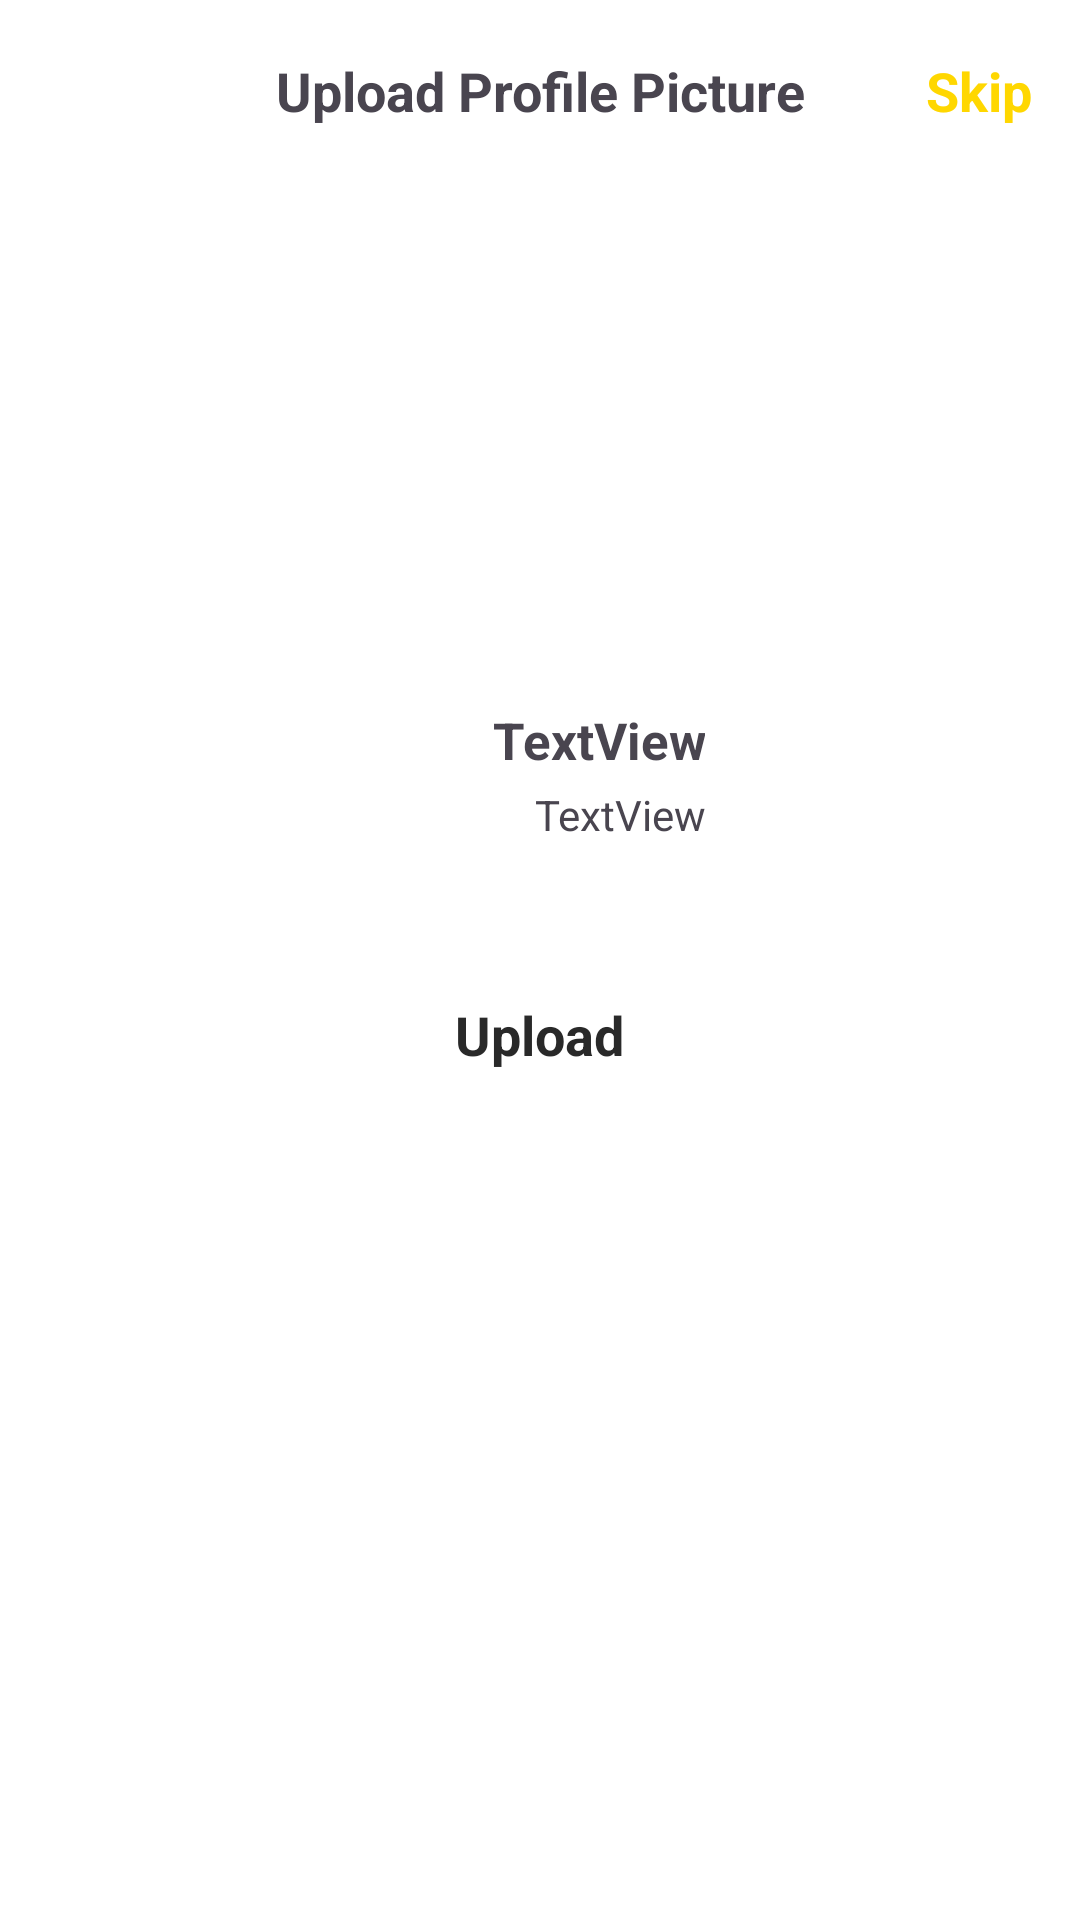

Android layout source for this screen:
<!-- AndroidManifest.xml: application theme Theme.Spotd -->
<!-- res/layout/activity_sign_up_profile_picture.xml -->
<?xml version="1.0" encoding="utf-8"?>
<androidx.constraintlayout.widget.ConstraintLayout xmlns:android="http://schemas.android.com/apk/res/android"
    xmlns:app="http://schemas.android.com/apk/res-auto"
    xmlns:tools="http://schemas.android.com/tools"
    android:layout_width="match_parent"
    android:layout_height="match_parent">

    <androidx.appcompat.widget.Toolbar

        android:id="@+id/ssp_toolbar"
        android:layout_width="0dp"
        android:layout_height="60dp"
        app:contentInsetStart="0dp"
        app:layout_constraintEnd_toEndOf="parent"
        app:layout_constraintHorizontal_bias="0.0"
        app:layout_constraintLeft_toLeftOf="parent"
        app:layout_constraintRight_toRightOf="parent"
        app:layout_constraintStart_toStartOf="parent"
        app:layout_constraintTop_toTopOf="parent">

        <androidx.constraintlayout.widget.ConstraintLayout
            android:layout_width="match_parent"
            android:layout_height="match_parent">

            <TextView
                android:id="@+id/ssp_label"
                android:layout_width="wrap_content"
                android:layout_height="wrap_content"
                android:text="@string/upload_profile_picture"
                android:textSize="18sp"
                android:textStyle="bold"
                app:layout_constraintBottom_toBottomOf="parent"
                app:layout_constraintEnd_toEndOf="parent"
                app:layout_constraintStart_toStartOf="parent"
                app:layout_constraintTop_toTopOf="parent" />

            <TextView
                android:id="@+id/ssp_skip"
                android:layout_width="wrap_content"
                android:layout_height="wrap_content"
                android:layout_marginEnd="16dp"
                android:text="@string/skip"
                android:textColor="#ffd700"
                android:textSize="18sp"
                android:textStyle="bold"
                app:layout_constraintBottom_toBottomOf="parent"
                app:layout_constraintEnd_toEndOf="parent"
                app:layout_constraintTop_toTopOf="parent" />
        </androidx.constraintlayout.widget.ConstraintLayout>

    </androidx.appcompat.widget.Toolbar>

    <androidx.core.widget.NestedScrollView
        android:id="@+id/ssp_nestedscrollview"
        android:layout_width="0dp"
        android:layout_height="0dp"
        android:fillViewport="true"
        app:layout_constraintBottom_toBottomOf="parent"
        app:layout_constraintEnd_toEndOf="parent"
        app:layout_constraintStart_toStartOf="parent"
        app:layout_constraintTop_toBottomOf="@id/ssp_toolbar"
        app:layout_constraintVertical_bias="1.0">

        <LinearLayout
            android:layout_width="match_parent"
            android:layout_height="wrap_content"
            android:orientation="vertical">

            <androidx.constraintlayout.widget.ConstraintLayout
                android:layout_width="match_parent"
                android:layout_height="match_parent">

                <LinearLayout
                    android:id="@+id/ssp_sub_container"
                    android:layout_width="match_parent"
                    android:layout_height="250dp"
                    android:orientation="vertical"
                    app:layout_constraintEnd_toEndOf="parent"
                    app:layout_constraintStart_toStartOf="parent"
                    app:layout_constraintTop_toTopOf="parent">

                    <LinearLayout
                        android:layout_width="match_parent"
                        android:layout_height="200dp"
                        android:orientation="vertical"
                        android:padding="8dp" />

                    <LinearLayout
                        android:layout_width="match_parent"
                        android:layout_height="100dp"
                        android:gravity="center"
                        android:orientation="horizontal"
                        android:translationY="-50.0dp">

                        <LinearLayout
                            android:layout_width="wrap_content"
                            android:layout_height="match_parent"
                            android:layout_weight="1"
                            android:orientation="vertical">

                            <LinearLayout
                                android:layout_width="match_parent"
                                android:layout_height="match_parent"
                                android:layout_weight="1"
                                android:gravity="right|bottom"
                                android:orientation="horizontal">

                                <TextView
                                    android:id="@+id/ssp_username"
                                    android:layout_width="wrap_content"
                                    android:layout_height="wrap_content"
                                    android:gravity="right|center_vertical"
                                    android:paddingEnd="10dp"
                                    android:paddingBottom="2dp"
                                    android:text="TextView"
                                    android:textSize="17sp"
                                    android:textStyle="bold" />
                            </LinearLayout>

                            <LinearLayout
                                android:layout_width="match_parent"
                                android:layout_height="match_parent"
                                android:layout_weight="1"
                                android:gravity="right|top"
                                android:orientation="horizontal">

                                <TextView
                                    android:id="@+id/ssp_full_name"
                                    android:layout_width="wrap_content"
                                    android:layout_height="wrap_content"
                                    android:gravity="right|center_vertical"
                                    android:paddingTop="2dp"
                                    android:paddingEnd="10dp"
                                    android:text="TextView"
                                    android:textSize="14sp" />
                            </LinearLayout>
                        </LinearLayout>

                        <LinearLayout
                            android:layout_width="100dp"
                            android:layout_height="100dp"
                            android:layout_marginRight="15dp"
                            android:orientation="vertical">

                            <ImageView
                                android:id="@+id/ssp_profile"
                                android:layout_width="match_parent"
                                android:layout_height="match_parent"
                                android:src="@drawable/img_logo" />

                        </LinearLayout>
                    </LinearLayout>
                </LinearLayout>

                <LinearLayout
                    android:id="@+id/ssp_uplaod"
                    style="@style/LinearLayout.ButtonBackground"
                    android:layout_width="match_parent"
                    android:layout_height="50dp"
                    android:layout_marginStart="16dp"
                    android:layout_marginTop="10dp"
                    android:layout_marginEnd="16dp"
                    android:orientation="horizontal"
                    app:layout_constraintEnd_toEndOf="parent"
                    app:layout_constraintStart_toStartOf="parent"
                    app:layout_constraintTop_toBottomOf="@+id/ssp_sub_container">

                    <TextView
                        android:id="@+id/ssp_label_1"
                        style="@style/TextSize.ButtonLabel"
                        android:layout_width="wrap_content"
                        android:layout_height="wrap_content"
                        android:layout_weight="0"
                        android:text="@string/upload" />

                    <ProgressBar
                        android:id="@+id/ssp_progressBar"
                        style="?android:attr/progressBarStyle"
                        android:layout_width="wrap_content"
                        android:layout_height="wrap_content"
                        android:layout_gravity="center"
                        android:padding="8dp"
                        android:visibility="gone" />
                </LinearLayout>
            </androidx.constraintlayout.widget.ConstraintLayout>
        </LinearLayout>
    </androidx.core.widget.NestedScrollView>
</androidx.constraintlayout.widget.ConstraintLayout>
<!-- resources referenced by this layout -->
<resources>
  <string name="skip">Skip</string>
  <string name="upload">Upload</string>
  <string name="upload_profile_picture">Upload Profile Picture</string>
  <style name="LinearLayout.ButtonBackground">
          <item name="android:padding">0dp</item>
          <item name="android:background">@drawable/background_button_without_rounded</item>
          <item name="android:gravity">center</item>
      </style>
  <style name="TextSize.ButtonLabel">
          <item name="android:layout_width">wrap_content</item>
          <item name="android:layout_height">wrap_content</item>
          <item name="android:padding">0dp</item>
          <item name="android:textSize">18sp</item>
          <item name="android:textColor">#292929</item>
          <item name="android:textStyle">bold</item>
      </style>
  <style name="Theme.Spotd" parent="Base.Theme.Spotd" />
  <style name="Base.Theme.Spotd" parent="Theme.Material3.DayNight.NoActionBar">
          
          
          <item name="colorPrimary">@color/colorPrimary</item>
          <item name="colorPrimaryDark">@color/colorPrimaryDark</item>
          <item name="colorAccent">@color/colorAccent</item>
          <item name="colorControlHighlight">@color/colorControlHighlight</item>
          <item name="colorControlNormal">@color/colorControlNormal</item>
          <item name="android:windowBackground">@color/backgroundColor</item>
          <item name="android:textColorPrimary">@color/textColor</item>
          <item name="android:statusBarColor">@color/backgroundColor</item>
          <item name="android:windowLightStatusBar">true</item> 
      </style>
  <color name="colorPrimary">#008DCD</color>
  <color name="colorPrimaryDark">#0084C2</color>
  <color name="colorAccent">#008DCD</color>
  <color name="colorControlHighlight">#008DCD</color>
  <color name="colorControlNormal">#57BEEE</color>
  <color name="backgroundColor">#FFFFFF</color>
  <color name="textColor">#000000</color>
</resources>
